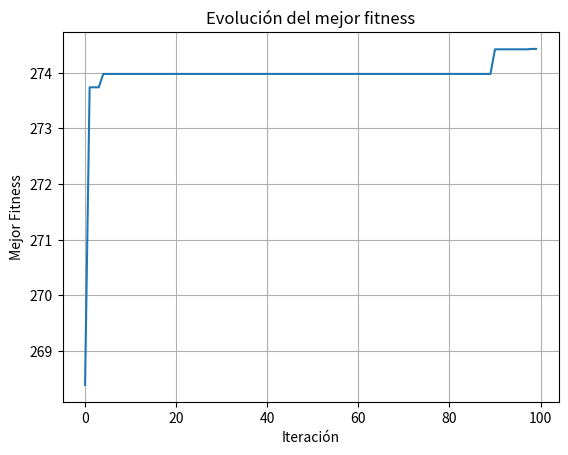

Write the Python code that produced this figure.
import numpy as np
import random 
import matplotlib.pyplot as plt

cant_bits = 20

x1 = -512
x2 = 512
cant_individuos = 10
paridad = (cant_individuos+1)%2 
cant_iteraciones = 100
it = 0
tasa_mutacion_individuo = 5


def gen_fen(x):
    sum = 0
    for i in range (len(x)):
        sum += (2**(len(x)-i-1))*x[i]
    
    sum = x1 + sum * (x2 - x1) / (2**len(x) - 1)

    return sum

def fitness(x):
    y = -x*np.sin(np.sqrt(np.abs(x)))
    return -y

def ordenar(vector_f):
    indices = list(range(len(vector_f)))
    indices_ordenados = sorted(indices, key=lambda i:vector_f[i],reverse=True)
    return indices_ordenados

#Inicializar población --> 1) crear individuos como cadenas de bits
poblacion = np.empty((cant_individuos,cant_bits),int)

for i in range(cant_individuos):
    for j in range(cant_bits):
        poblacion[i,j] = random.randint(0,1)

#Evaluar-->1) traducir cadena de bit a parametros    
vector_fen = np.empty(cant_individuos,float)
for i in range(cant_individuos):
    vector_fen[i] = gen_fen(poblacion[i,:])


# -->2) evaluar y guardar valores fitness
f = fitness(vector_fen)
indices_ord = ordenar(f)

#Repetir hasta cumplir aptitud
best_fitness = []

while(it < cant_iteraciones):
 #Generar nueva poblacion
    ## definir hijitos y papas
    hijos = np.empty((cant_individuos,cant_bits),int)
    padres = np.empty((cant_individuos,cant_bits),int)
    hijos[paridad] = poblacion[indices_ord[paridad]]
    hijos[0] = poblacion[indices_ord[0]]
    best_fitness.append(f[indices_ord[0]])

    #seleccionar padres (metodo de ventana)
    for i in range(cant_individuos-1-paridad): #cantidad de ventanas 
           #a) ruelta:  f = [4.5 2 3 0.5] divido sobre la suma
            #          =[0.45 0.2 0.3 0.05]
            # => hago sumo hasta cada uno: [0.45 0.6 0.95 1]
            #      tiro un nro random entre 0 y 1 y si es 0<x<0.45, elijo el primero, etc etc
            #b) ventana:  ordeno por fitness, elijo ventana, saco uno aleat de ese rango
            #              y repito para otra ventana pequeña (puede salir 2 o más veces el mismo individio)   
            #c) competencia:
        padres[i] = poblacion[indices_ord[random.randint(0,cant_individuos-i-1)],:]

    #cruzas
    for i in range(0,cant_individuos-2,2):
        punto_de_cruce = random.randint(1,cant_bits-1)
        hijos[i+1+paridad] = np.concatenate((padres[i,0:punto_de_cruce], padres[i+1,punto_de_cruce:]))
        hijos[i+2+paridad] = np.concatenate((padres[i+1,0:punto_de_cruce], padres[i,punto_de_cruce:])) 


    #reemplazamos toda la poblacion
    poblacion = hijos
    #mutacion a todos los indiv (probabilidad muy baja)
    for i in range(1,cant_individuos):
        if(random.randint(0,99)< tasa_mutacion_individuo):
            indice_mutacion = random.randint(0,cant_bits-1)
            poblacion[i, indice_mutacion] = 1 - poblacion[i, indice_mutacion]
    
    #evaluar fitness y guardar valores
    for i in range(cant_individuos):
        vector_fen[i] = gen_fen(poblacion[i,:])

    # -->2) evaluar y guardar valores fitness
    f = fitness(vector_fen)
    indices_ord = ordenar(f)
    
    it += 1
    print(it)



resultado = gen_fen(poblacion[indices_ord[0],:])
print(vector_fen)
print(resultado)


plt.plot(best_fitness)
plt.title('Evolución del mejor fitness')
plt.xlabel('Iteración')
plt.ylabel('Mejor Fitness')
plt.grid(True)
plt.show()